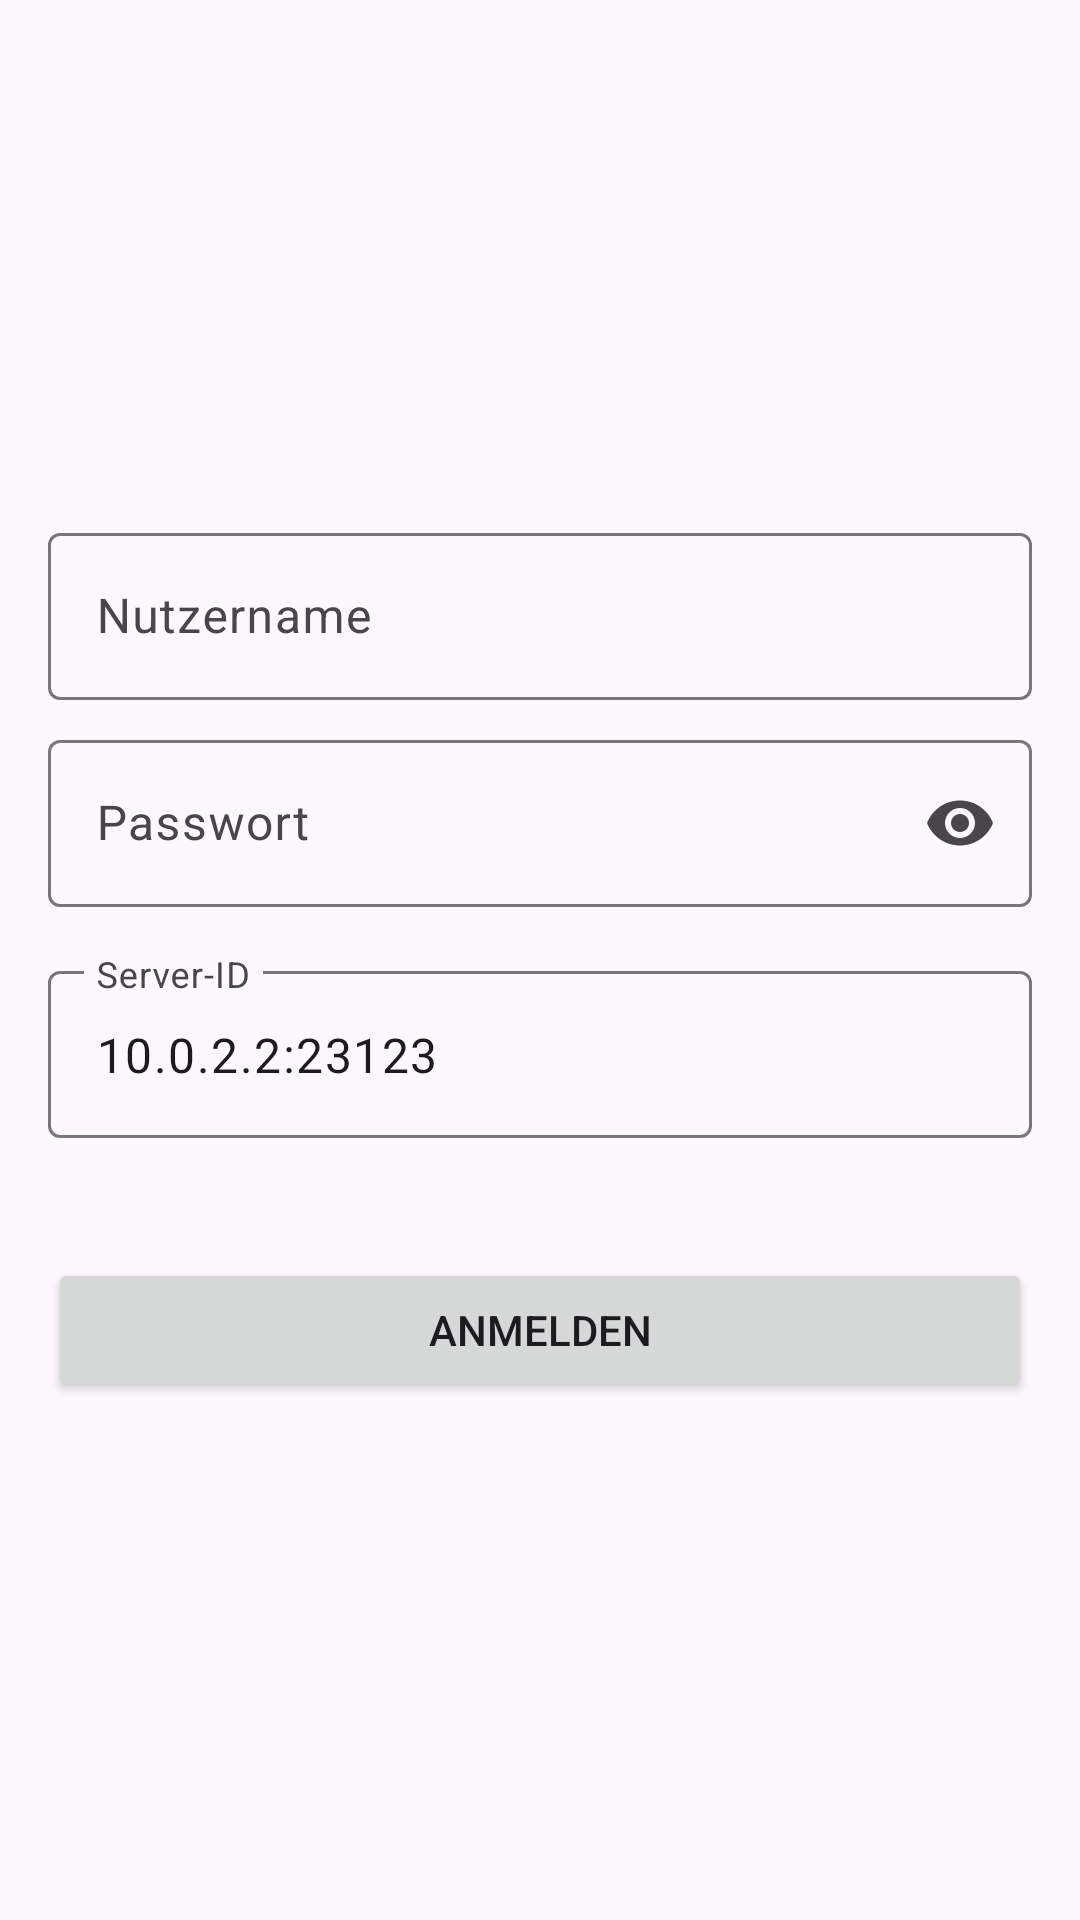

Reconstruct the res/layout file that produces this screen, plus the resources it refers to.
<!-- AndroidManifest.xml: application theme Theme.BlitzZettel -->
<!-- res/layout/fragment_login.xml -->
<?xml version="1.0" encoding="utf-8"?>
<FrameLayout xmlns:android="http://schemas.android.com/apk/res/android"
    xmlns:tools="http://schemas.android.com/tools"
    android:layout_width="match_parent"
    android:layout_height="match_parent"
    xmlns:app="http://schemas.android.com/apk/res-auto"
    tools:context=".LoginFragment">

    <LinearLayout
        android:layout_width="match_parent"
        android:layout_height="match_parent"
        android:padding="16dp"
        android:gravity="center"
        android:orientation="vertical">

        <com.google.android.material.textfield.TextInputLayout
            android:id="@+id/layoutNutzername"
            android:layout_width="match_parent"
            android:layout_height="wrap_content"
            android:layout_marginBottom="8dp">

            <com.google.android.material.textfield.TextInputEditText
                android:id="@+id/editTexNutzername"
                android:layout_width="match_parent"
                android:layout_height="wrap_content"
                android:hint="Nutzername" />
        </com.google.android.material.textfield.TextInputLayout>

        <com.google.android.material.textfield.TextInputLayout
            android:id="@+id/layoutPasswort"
            android:layout_width="match_parent"
            android:layout_height="wrap_content"
            android:layout_marginBottom="16dp"
            app:endIconMode="password_toggle">

            <com.google.android.material.textfield.TextInputEditText
                android:id="@+id/editTextPasswort"
                android:layout_width="match_parent"
                android:layout_height="wrap_content"
                android:hint="Passwort"
                android:inputType="textPassword" />
        </com.google.android.material.textfield.TextInputLayout>

        <com.google.android.material.textfield.TextInputLayout
            android:id="@+id/layoutServerId"
            android:layout_width="match_parent"
            android:layout_height="wrap_content"
            android:layout_marginBottom="16dp">

            <com.google.android.material.textfield.TextInputEditText
                android:id="@+id/editTextServerid"
                android:layout_width="match_parent"
                android:layout_height="wrap_content"
                android:hint="Server-ID"
                android:text="10.0.2.2:23123"
                android:inputType="text" />
        </com.google.android.material.textfield.TextInputLayout>

        <Button
            android:id="@+id/anmelde_button"
            android:layout_width="match_parent"
            android:layout_height="wrap_content"
            android:layout_marginTop="24dp"
            android:text="Anmelden"/>

    </LinearLayout>
</FrameLayout>
<!-- resources referenced by this layout -->
<resources>
  <style name="Theme.BlitzZettel" parent="Base.Theme.BlitzZettel" />
  <style name="Base.Theme.BlitzZettel" parent="Theme.Material3.DayNight.NoActionBar">
          
          <item name="colorPrimary">@color/black</item>
      </style>
  <!-- not gathered from this repository: default colours our renderer supplied (Android Studio template values) -->
  <color name="black">#FF000000</color>
</resources>
